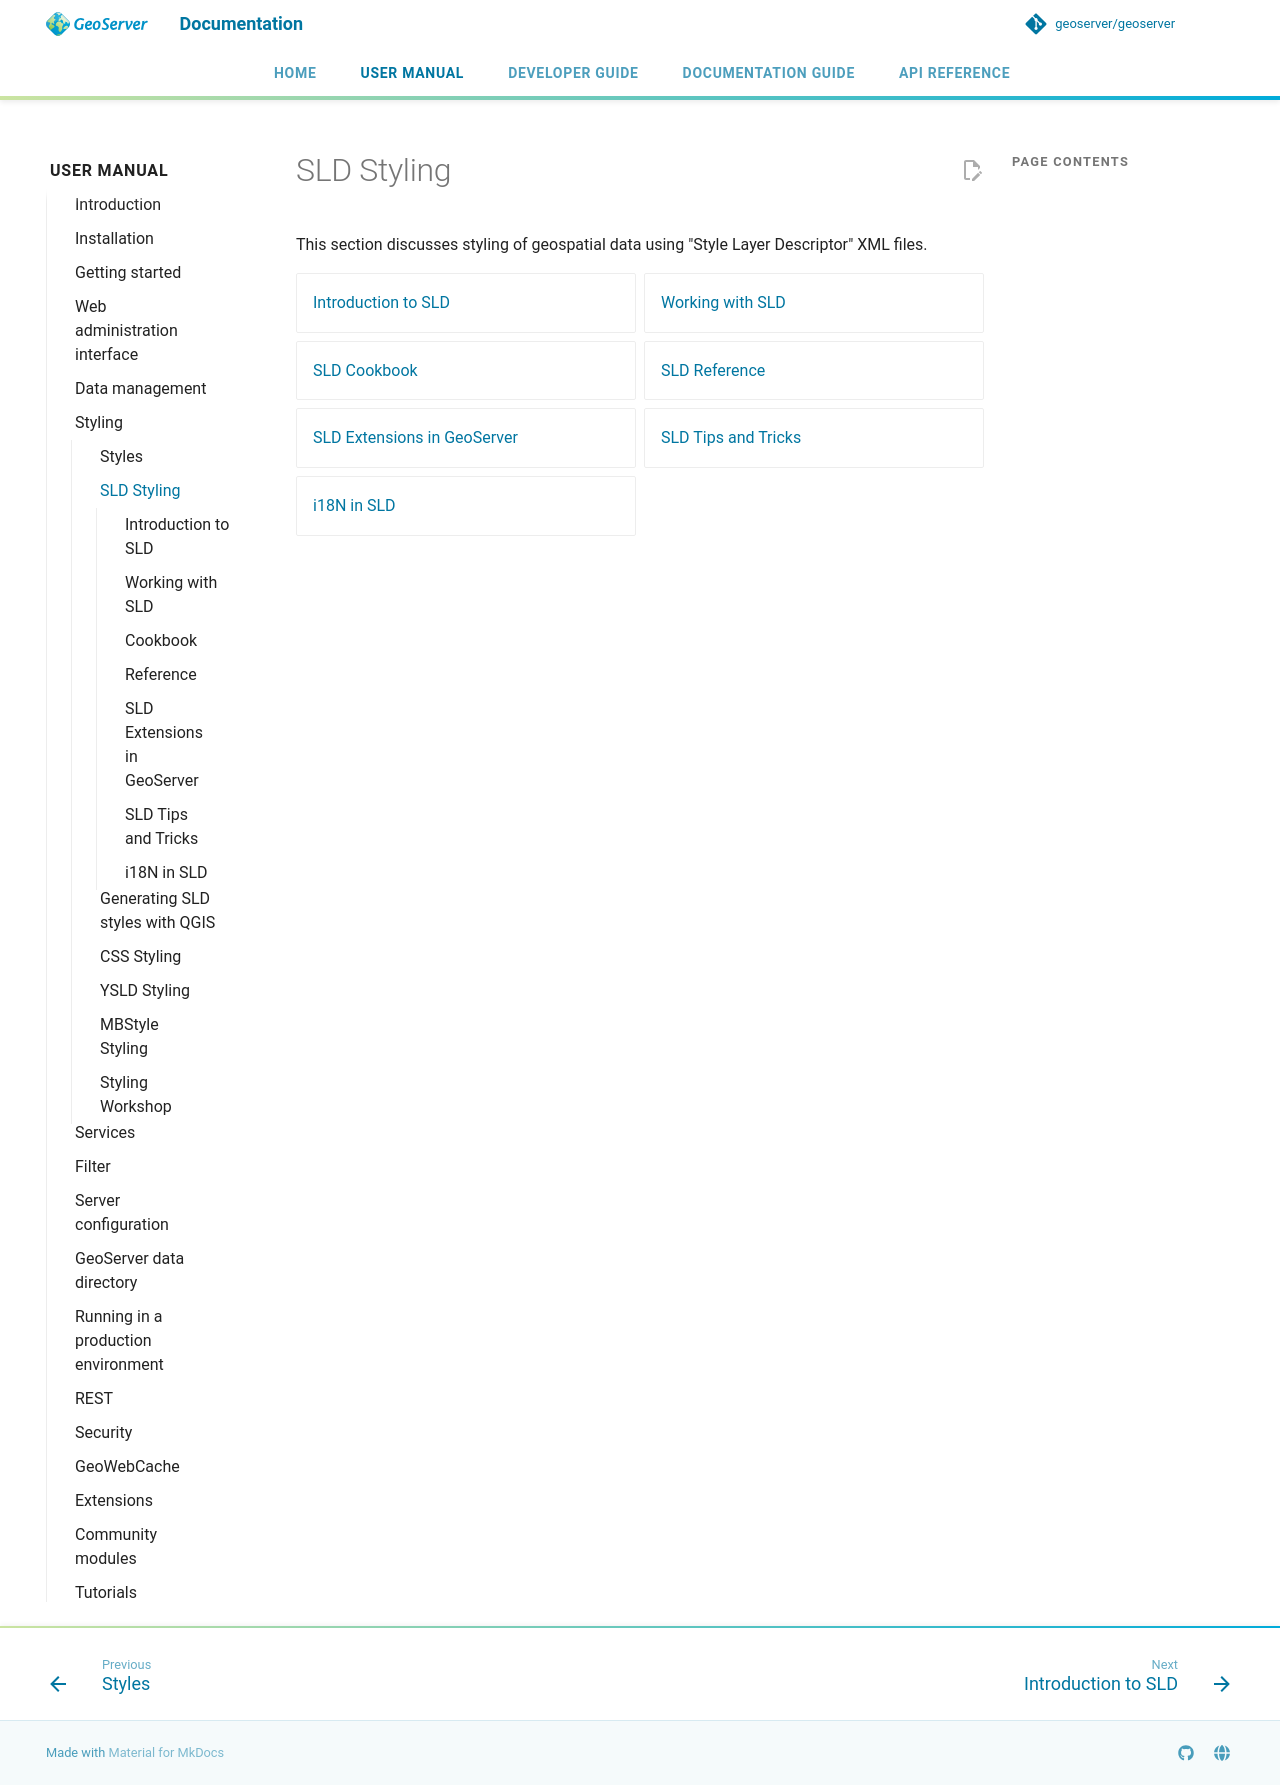

repository: petersmythe/geoserver · page: latest/en/user/styling/sld/index.html · generator: mkdocs

# SLD Styling

This section discusses styling of geospatial data using "Style Layer Descriptor" XML files.

<div class="grid cards" markdown>

- [Introduction to SLD](introduction.md)
- [Working with SLD](working.md)
- [SLD Cookbook](cookbook/index.md)
- [SLD Reference](reference/index.md)
- [SLD Extensions in GeoServer](extensions/index.md)
- [SLD Tips and Tricks](tipstricks/index.md)
- [i18N in SLD](language.md)

</div>
